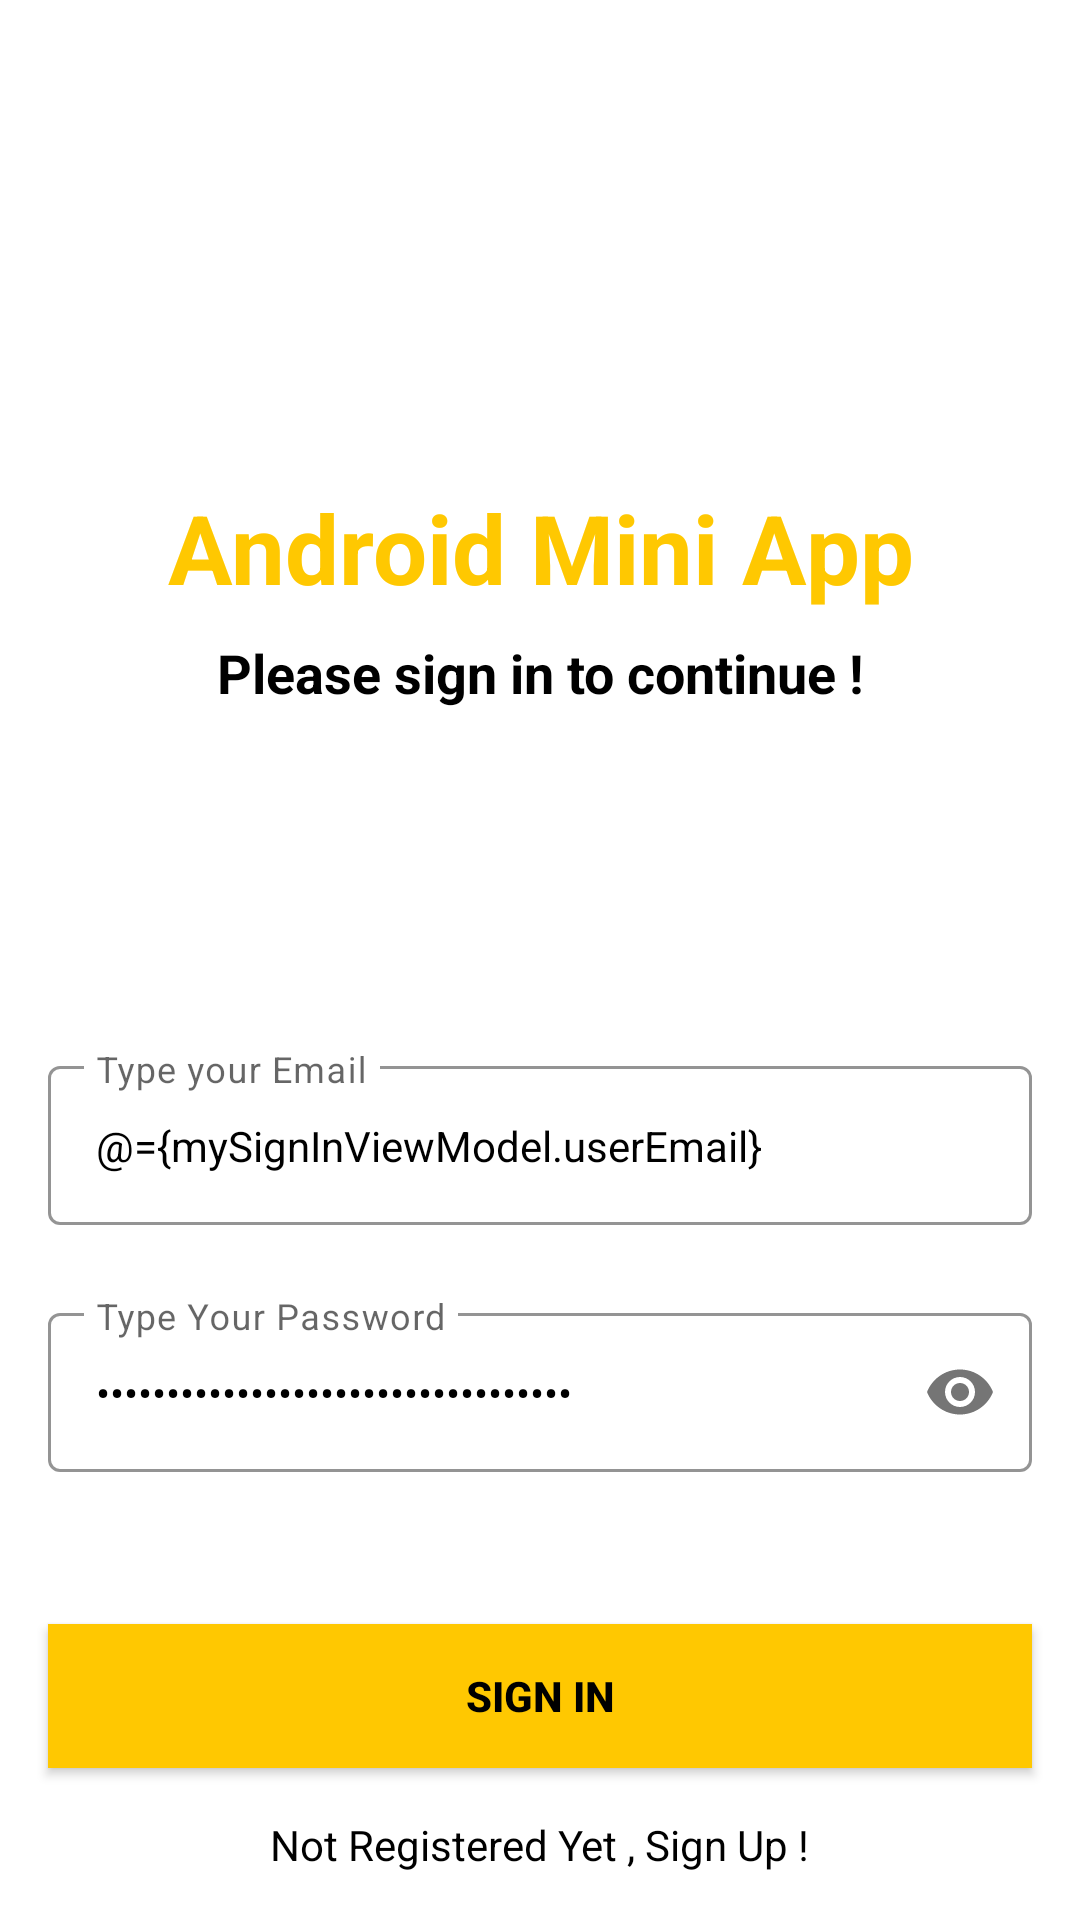

Produce the Android XML layout that renders to this screen, including the resource entries it uses.
<!-- AndroidManifest.xml: application theme Theme.AndroidMiniApp -->
<!-- res/layout/activity_sign_in.xml -->
<?xml version="1.0" encoding="utf-8"?>
<layout xmlns:android="http://schemas.android.com/apk/res/android"
    xmlns:app="http://schemas.android.com/apk/res-auto"
    xmlns:tools="http://schemas.android.com/tools">

    <data>
        <variable
            name="mySignInViewModel"
            type="com.example.androidminiapp.viewModel.SignInViewModel" />

    </data>

    <androidx.constraintlayout.widget.ConstraintLayout
        android:layout_width="match_parent"
        android:layout_height="match_parent"
        tools:background="@drawable/signin_screen"
        tools:context=".ui.activities.authentication.SignInActivity">

        <TextView
            android:id="@+id/textView2"
            android:layout_width="match_parent"
            android:layout_height="wrap_content"
            android:gravity="center"
            android:text="Android Mini App"
            android:textColor="@color/yellow"
            android:textSize="32sp"
            android:textStyle="bold"
            app:layout_constraintBottom_toTopOf="@+id/emailLayout"
            app:layout_constraintEnd_toEndOf="parent"
            app:layout_constraintHorizontal_bias="0.0"
            app:layout_constraintStart_toStartOf="parent"
            app:layout_constraintTop_toTopOf="parent"
            app:layout_constraintVertical_bias="0.524" />

        <TextView
            android:layout_width="match_parent"
            android:layout_height="wrap_content"
            android:gravity="center"
            android:text="Please sign in to continue !"
            android:textColor="@color/black"
            android:textSize="18sp"
            android:textStyle="bold"
            app:layout_constraintBottom_toTopOf="@+id/emailLayout"
            app:layout_constraintEnd_toEndOf="parent"
            app:layout_constraintHorizontal_bias="0.0"
            app:layout_constraintStart_toStartOf="parent"
            app:layout_constraintTop_toBottomOf="@+id/textView2"
            app:layout_constraintVertical_bias="0.065" />

        <com.google.android.material.textfield.TextInputLayout
            android:id="@+id/emailLayout"
            style="@style/LoginTextInputOuterFieldStyle"
            android:layout_width="match_parent"
            android:layout_height="wrap_content"
            android:layout_marginHorizontal="16dp"
            android:layout_marginTop="350dp"
            app:boxStrokeColor="@color/yellow"
            app:hintTextColor="@color/yellow"
            app:layout_constraintEnd_toEndOf="parent"
            app:layout_constraintHorizontal_bias="0.5"
            app:layout_constraintStart_toStartOf="parent"
            app:layout_constraintTop_toTopOf="parent">

            <com.google.android.material.textfield.TextInputEditText
                android:id="@+id/emailEt"
                style="@style/LoginTextInputInnerFieldStyle"
                android:layout_width="match_parent"
                android:layout_height="wrap_content"
                android:hint="Type your Email"
                android:text="@={mySignInViewModel.userEmail}"
                android:inputType="textEmailAddress" />
        </com.google.android.material.textfield.TextInputLayout>

        <com.google.android.material.textfield.TextInputLayout
            android:id="@+id/passwordLayout"
            style="@style/LoginTextInputOuterFieldStyle"
            android:layout_width="match_parent"
            android:layout_height="wrap_content"
            android:layout_marginHorizontal="16dp"
            android:layout_marginTop="24dp"
            app:boxStrokeColor="@color/yellow"
            app:hintTextColor="@color/yellow"
            app:layout_constraintEnd_toEndOf="parent"
            app:layout_constraintHorizontal_bias="0.5"
            app:layout_constraintStart_toStartOf="parent"
            app:layout_constraintTop_toBottomOf="@id/emailLayout"
            app:passwordToggleEnabled="true">

            <com.google.android.material.textfield.TextInputEditText
                android:id="@+id/passET"
                style="@style/LoginTextInputInnerFieldStyle"
                android:layout_width="match_parent"
                android:layout_height="wrap_content"
                android:hint="Type Your Password"
                android:text="@={mySignInViewModel.userPassword}"
                android:inputType="textPassword" />
        </com.google.android.material.textfield.TextInputLayout>

        <androidx.appcompat.widget.AppCompatButton
            android:id="@+id/button"
            android:layout_width="0dp"
            android:layout_height="wrap_content"
            android:layout_marginHorizontal="16dp"
            android:background="@color/yellow"
            android:text="Sign In"
            android:textColor="@color/black"
            android:textStyle="bold"
            app:layout_constraintBottom_toBottomOf="parent"
            app:layout_constraintEnd_toEndOf="parent"
            app:layout_constraintHorizontal_bias="0.5"
            app:layout_constraintStart_toStartOf="parent"
            app:layout_constraintTop_toBottomOf="@+id/passwordLayout" />

        <TextView
            android:id="@+id/textView"
            android:layout_width="wrap_content"
            android:layout_height="wrap_content"
            android:textColor="@color/black"
            android:text="Not Registered Yet , Sign Up !"
            app:layout_constraintBottom_toBottomOf="parent"
            app:layout_constraintEnd_toEndOf="parent"
            app:layout_constraintHorizontal_bias="0.5"
            app:layout_constraintStart_toStartOf="parent"
            app:layout_constraintTop_toBottomOf="@+id/button" />

    </androidx.constraintlayout.widget.ConstraintLayout>
</layout>
<!-- resources referenced by this layout -->
<resources>
  <color name="black">#FF000000</color>
  <color name="yellow">#FFC801</color>
  <style name="LoginTextInputInnerFieldStyle" parent="Widget.MaterialComponents.TextInputLayout.OutlinedBox">
          <item name="android:layout_width">match_parent</item>
          <item name="android:layout_height">wrap_content</item>
          <item name="android:textColor">@color/black</item>
          <item name="android:textColorHint">@color/black</item>
          <item name="android:maxLines">1</item>
          <item name="android:textSize">14sp</item>
          <item name="android:singleLine">true</item>
      </style>
  <style name="LoginTextInputOuterFieldStyle" parent="Widget.MaterialComponents.TextInputLayout.OutlinedBox">
          <item name="android:layout_width">match_parent</item>
          <item name="android:layout_height">wrap_content</item>
          <item name="android:layout_marginTop">15dp</item>
          <item name="android:layout_marginBottom">15dp</item>
      </style>
  <style name="Theme.AndroidMiniApp" parent="Theme.MaterialComponents.DayNight.NoActionBar">
          
          <item name="colorPrimary">@color/purple_500</item>
          <item name="colorPrimaryVariant">@color/purple_700</item>
          <item name="colorOnPrimary">@color/white</item>
          
          <item name="colorSecondary">@color/teal_200</item>
          <item name="colorSecondaryVariant">@color/teal_700</item>
          <item name="colorOnSecondary">@color/black</item>
          
          <item name="android:statusBarColor" tools:targetApi="l">@color/yellow</item>
          
      </style>
  <color name="purple_500">#FF6200EE</color>
  <color name="purple_700">#FF3700B3</color>
  <color name="white">#FFFFFFFF</color>
  <color name="teal_200">#FF03DAC5</color>
  <color name="teal_700">#FF018786</color>
</resources>
